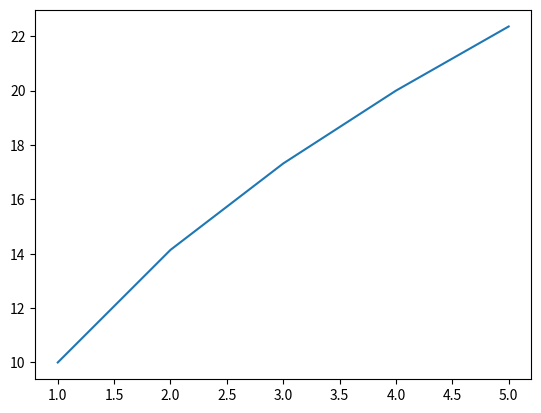

The matplotlib source for this figure:
# -*- coding: utf-8 -*-
"""
Created on Fri Sep 13 11:15:16 2024

[redacted]
"""

import numpy as np
import pandas as pd
import matplotlib.pyplot as plt


data = {
        'A': [1, 2, 3, 4, 5],
        'B': [10, 20, 30, 40, 50],
        'C': [100, 200, 300, 400, 500]
        
        }

df = pd.DataFrame(data)

array = df.to_numpy()

result = np.square(array)

df['D'] =  np.sqrt(df['C'])

print("here are sqrt results for df['C']\n")
print (df['D'])

plt.plot(df['A'], df['D'])

